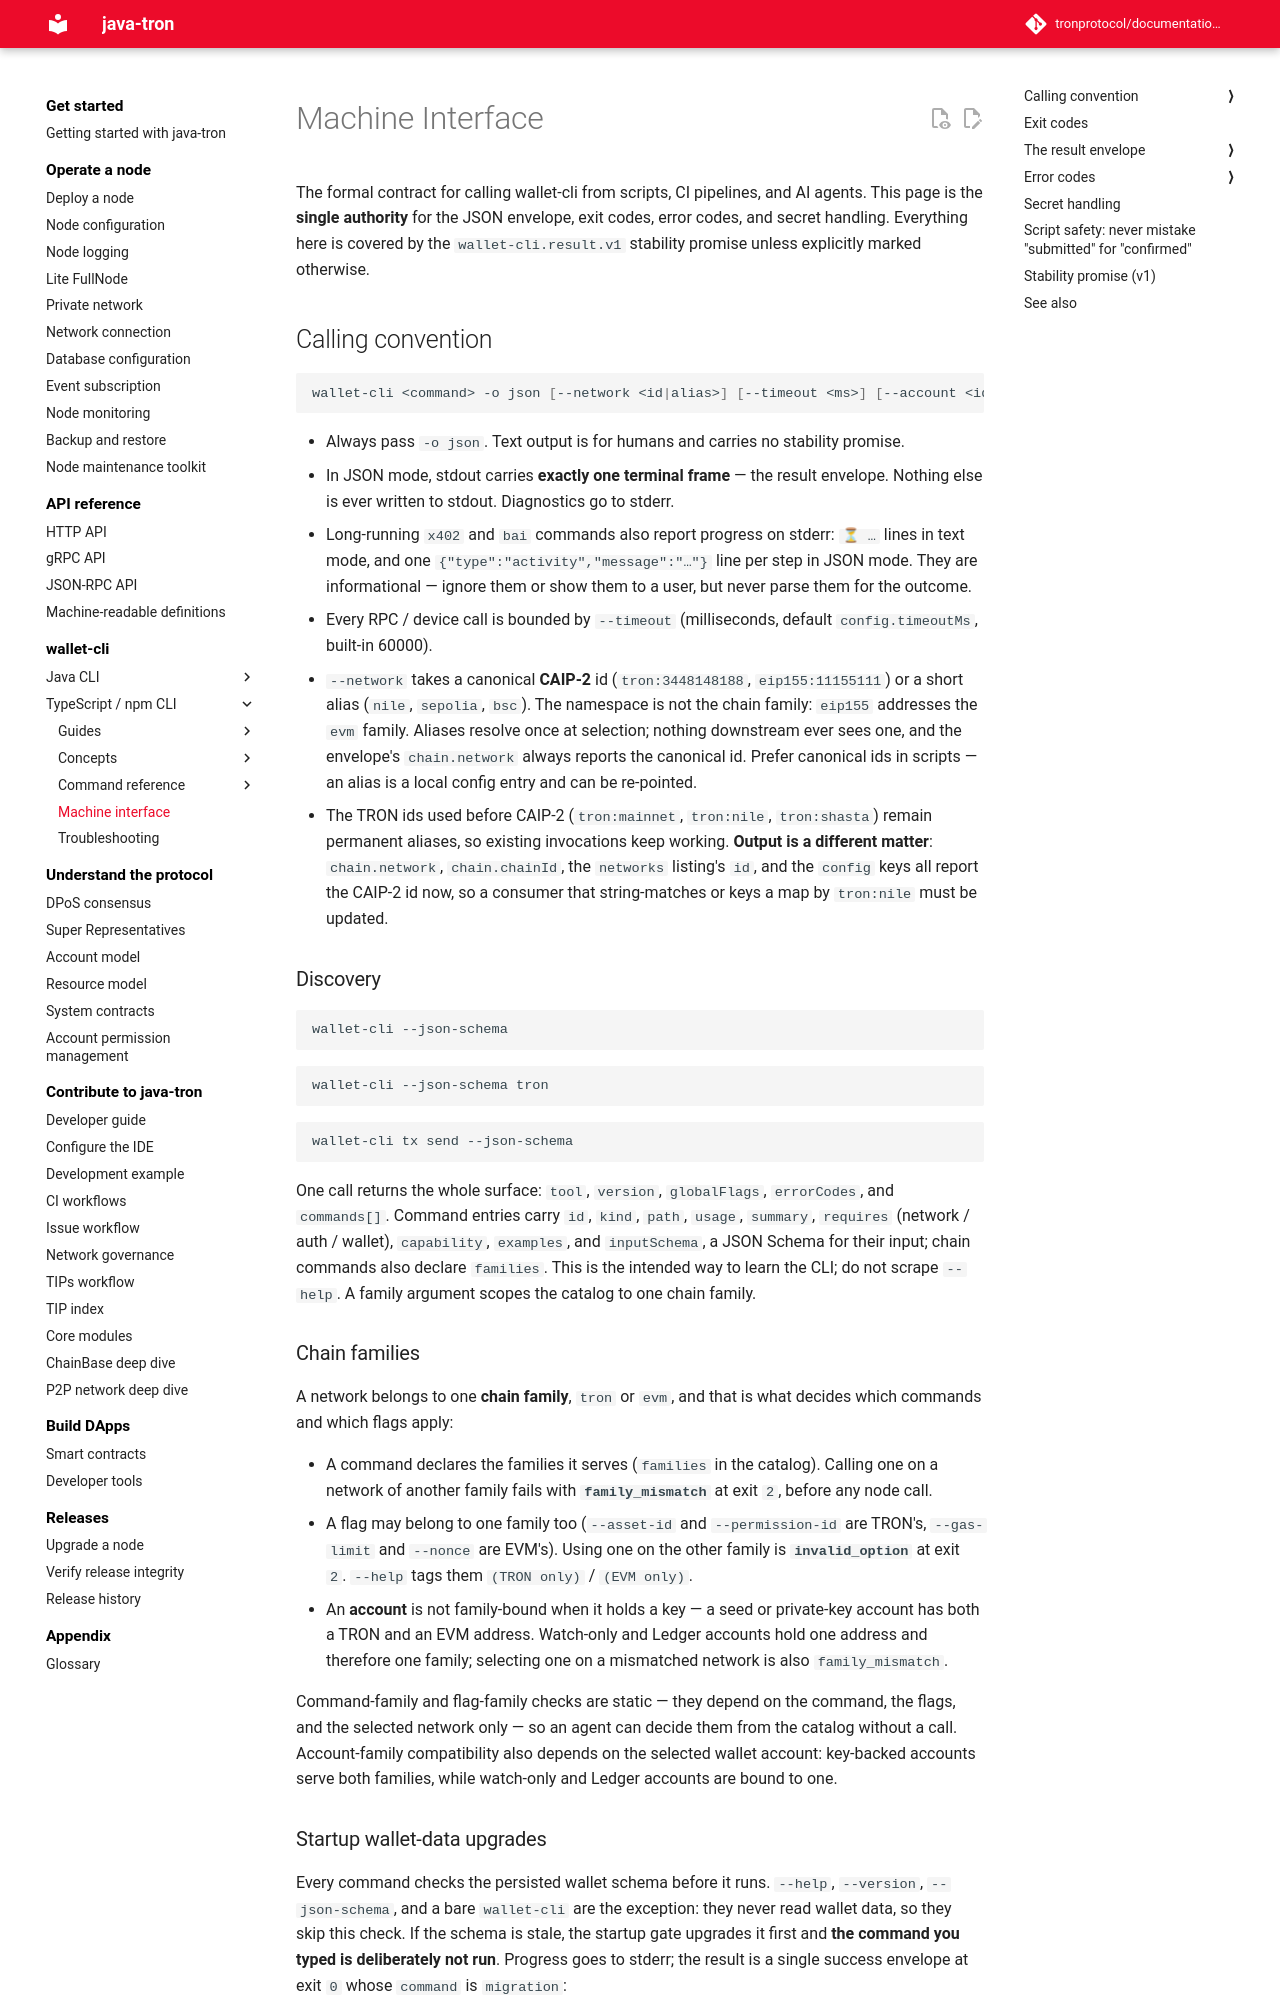

repository: tronprotocol/documentation-en · page: clients/wallet-cli/typescript/machine-interface/index.html · generator: mkdocs

# Machine Interface

The formal contract for calling wallet-cli from scripts, CI pipelines, and AI agents. This page is the **single authority** for the JSON envelope, exit codes, error codes, and secret handling. Everything here is covered by the `wallet-cli.result.v1` stability promise unless explicitly marked otherwise.

## Calling convention

```bash
wallet-cli <command> -o json [--network <id|alias>] [--timeout <ms>] [--account <id|label>]
```

- Always pass `-o json`. Text output is for humans and carries no stability promise.
- In JSON mode, stdout carries **exactly one terminal frame** — the result envelope. Nothing else is ever written to stdout. Diagnostics go to stderr.
- Long-running `x402` and `bai` commands also report progress on stderr: `⏳ …` lines in text mode, and one `{"type":"activity","message":"…"}` line per step in JSON mode. They are informational — ignore them or show them to a user, but never parse them for the outcome.
- Every RPC / device call is bounded by `--timeout` (milliseconds, default `config.timeoutMs`, built-in 60000).
- `--network` takes a canonical **CAIP-2** id (`tron:3448148188`, `eip155:11155111`) or a short alias (`nile`, `sepolia`, `bsc`). The namespace is not the chain family: `eip155` addresses the `evm` family. Aliases resolve once at selection; nothing downstream ever sees one, and the envelope's `chain.network` always reports the canonical id. Prefer canonical ids in scripts — an alias is a local config entry and can be re-pointed.
- The TRON ids used before CAIP-2 (`tron:mainnet`, `tron:nile`, `tron:shasta`) remain permanent aliases, so existing invocations keep working. **Output is a different matter**: `chain.network`, `chain.chainId`, the `networks` listing's `id`, and the `config` keys all report the CAIP-2 id now, so a consumer that string-matches or keys a map by `tron:nile` must be updated.

### Discovery

```bash
wallet-cli --json-schema
```

```bash
wallet-cli --json-schema tron
```

```bash
wallet-cli tx send --json-schema
```

One call returns the whole surface: `tool`, `version`, `globalFlags`, `errorCodes`, and `commands[]`. Command entries carry `id`, `kind`, `path`, `usage`, `summary`, `requires` (network / auth / wallet), `capability`, `examples`, and `inputSchema`, a JSON Schema for their input; chain commands also declare `families`. This is the intended way to learn the CLI; do not scrape `--help`. A family argument scopes the catalog to one chain family.

### Chain families

A network belongs to one **chain family**, `tron` or `evm`, and that is what decides which commands and which flags apply:

- A command declares the families it serves (`families` in the catalog). Calling one on a network of another family fails with **`family_mismatch`** at exit `2`, before any node call.
- A flag may belong to one family too (`--asset-id` and `--permission-id` are TRON's, `--gas-limit` and `--nonce` are EVM's). Using one on the other family is **`invalid_option`** at exit `2`. `--help` tags them `(TRON only)` / `(EVM only)`.
- An **account** is not family-bound when it holds a key — a seed or private-key account has both a TRON and an EVM address. Watch-only and Ledger accounts hold one address and therefore one family; selecting one on a mismatched network is also `family_mismatch`.

Command-family and flag-family checks are static — they depend on the command, the flags, and the selected network only — so an agent can decide them from the catalog without a call. Account-family compatibility also depends on the selected wallet account: key-backed accounts serve both families, while watch-only and Ledger accounts are bound to one.
